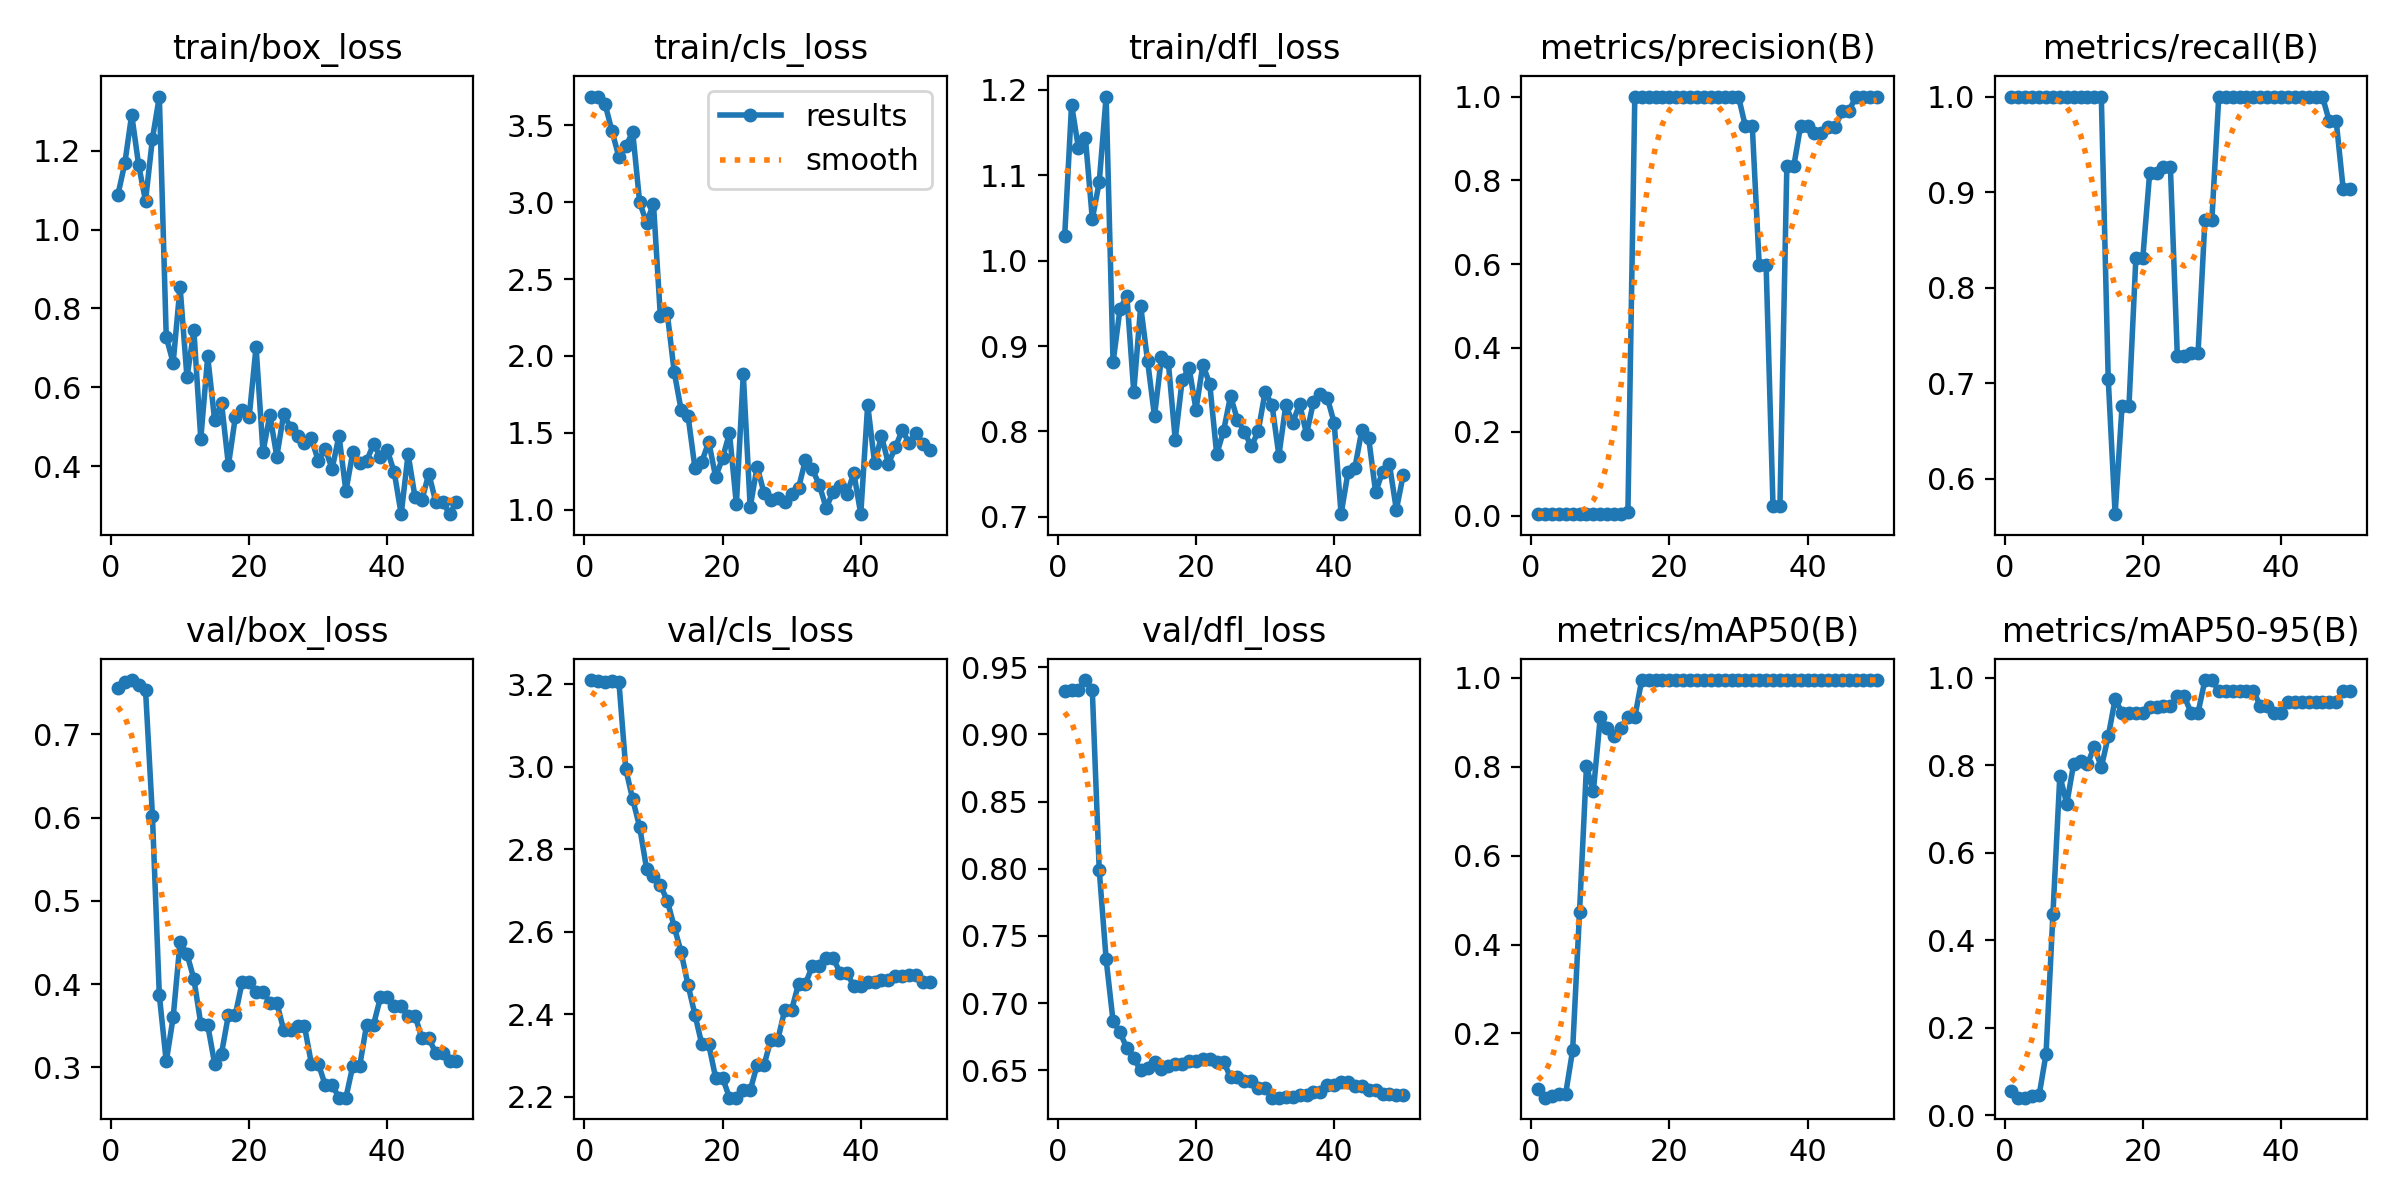

The data file committed next to this chart (first rows):
epoch, time, train/box_loss, train/cls_loss, train/dfl_loss, metrics/precision(B), metrics/recall(B), metrics/mAP50(B), metrics/mAP50-95(B), val/box_loss, val/cls_loss, val/dfl_loss, lr/pg0, lr/pg1, lr/pg2
1, 0.375, 1.087, 3.686, 1.029, 0.00333, 1, 0.07549, 0.05647, 0.7557, 3.21, 0.9323, 0, 0, 0
2, 0.5703, 1.167, 3.686, 1.183, 0.00333, 1, 0.05556, 0.04058, 0.7623, 3.207, 0.9333, 1.9604e-05, 1.9604e-05, 1.9604e-05
3, 0.7694, 1.291, 3.637, 1.131, 0.00333, 1, 0.05831, 0.04083, 0.7652, 3.205, 0.9327, 3.8416e-05, 3.8416e-05, 3.8416e-05
4, 0.9399, 1.164, 3.461, 1.144, 0.00333, 1, 0.0637, 0.04428, 0.7595, 3.207, 0.9405, 5.6436e-05, 5.6436e-05, 5.6436e-05
5, 1.11, 1.072, 3.293, 1.049, 0.00333, 1, 0.06477, 0.04602, 0.7539, 3.206, 0.9327, 7.3664e-05, 7.3664e-05, 7.3664e-05
6, 1.307, 1.23, 3.366, 1.092, 0.00333, 1, 0.1622, 0.1401, 0.6023, 2.994, 0.7992, 9.01e-05, 9.01e-05, 9.01e-05
7, 1.517, 1.337, 3.454, 1.192, 0.00333, 1, 0.4733, 0.4605, 0.3864, 2.92, 0.7326, 0.0001057, 0.0001057, 0.0001057
8, 1.727, 0.7281, 2.999, 0.8808, 0.00333, 1, 0.8006, 0.7768, 0.307, 2.854, 0.6867, 0.0001206, 0.0001206, 0.0001206
9, 1.936, 0.6623, 2.867, 0.9428, 0.00333, 1, 0.745, 0.7117, 0.36, 2.753, 0.6784, 0.0001347, 0.0001347, 0.0001347
10, 2.138, 0.8552, 2.99, 0.959, 0.00333, 1, 0.9117, 0.8039, 0.4505, 2.735, 0.6664, 0.0001479, 0.0001479, 0.0001479
11, 2.347, 0.6255, 2.259, 0.8463, 0.00333, 1, 0.8879, 0.8094, 0.4362, 2.713, 0.6589, 0.0001604, 0.0001604, 0.0001604
12, 2.559, 0.7444, 2.276, 0.9468, 0.00333, 1, 0.87, 0.8036, 0.4061, 2.675, 0.6499, 0.0001721, 0.0001721, 0.0001721
13, 2.761, 0.4699, 1.897, 0.8824, 0.00333, 1, 0.8879, 0.8428, 0.3523, 2.612, 0.6519, 0.000183, 0.000183, 0.000183
14, 2.972, 0.6784, 1.65, 0.8177, 0.00832, 1, 0.9117, 0.7955, 0.3509, 2.55, 0.6559, 0.0001931, 0.0001931, 0.0001931
15, 3.175, 0.5176, 1.611, 0.8867, 1, 0.705, 0.9117, 0.866, 0.3044, 2.471, 0.6513, 0.0002024, 0.0002024, 0.0002024
16, 3.386, 0.5609, 1.273, 0.8809, 1, 0.5631, 0.995, 0.9514, 0.3165, 2.399, 0.6534, 0.0002109, 0.0002109, 0.0002109
17, 3.596, 0.403, 1.312, 0.7903, 1, 0.676, 0.995, 0.9203, 0.3632, 2.326, 0.6548, 0.0002186, 0.0002186, 0.0002186
18, 3.793, 0.5255, 1.442, 0.8599, 1, 0.676, 0.995, 0.9203, 0.3632, 2.326, 0.6548, 0.0002256, 0.0002256, 0.0002256
19, 3.995, 0.543, 1.213, 0.8748, 1, 0.8306, 0.995, 0.9203, 0.4029, 2.245, 0.657, 0.0002317, 0.0002317, 0.0002317
20, 4.199, 0.5253, 1.336, 0.8256, 1, 0.8306, 0.995, 0.9203, 0.4029, 2.245, 0.657, 0.000237, 0.000237, 0.000237
21, 4.399, 0.7028, 1.499, 0.8781, 1, 0.9202, 0.995, 0.9325, 0.3908, 2.197, 0.6583, 0.0002416, 0.0002416, 0.0002416
22, 4.595, 0.4367, 1.035, 0.8553, 1, 0.9202, 0.995, 0.9325, 0.3908, 2.197, 0.6583, 0.0002454, 0.0002454, 0.0002454
23, 4.8, 0.5307, 1.88, 0.7732, 1, 0.9258, 0.995, 0.9367, 0.3777, 2.215, 0.6565, 0.0002483, 0.0002483, 0.0002483
24, 4.995, 0.425, 1.016, 0.8007, 1, 0.9258, 0.995, 0.9367, 0.3777, 2.215, 0.6565, 0.0002505, 0.0002505, 0.0002505
25, 5.197, 0.5337, 1.281, 0.8414, 1, 0.7288, 0.995, 0.9575, 0.3446, 2.276, 0.6448, 0.0002519, 0.0002519, 0.0002519
26, 5.401, 0.4974, 1.109, 0.8137, 1, 0.7288, 0.995, 0.9575, 0.3446, 2.276, 0.6448, 0.0002525, 0.0002525, 0.0002525
27, 5.612, 0.4774, 1.066, 0.7998, 1, 0.7318, 0.995, 0.9203, 0.3496, 2.338, 0.6418, 0.0002523, 0.0002523, 0.0002523
28, 5.81, 0.4604, 1.074, 0.7823, 1, 0.7318, 0.995, 0.9203, 0.3496, 2.338, 0.6418, 0.0002513, 0.0002513, 0.0002513
29, 6.012, 0.4709, 1.05, 0.8, 1, 0.8711, 0.995, 0.995, 0.3045, 2.41, 0.6369, 0.0002495, 0.0002495, 0.0002495
30, 6.215, 0.4143, 1.1, 0.8458, 1, 0.8711, 0.995, 0.995, 0.3045, 2.41, 0.6369, 0.000247, 0.000247, 0.000247
31, 6.427, 0.4451, 1.143, 0.8314, 0.9289, 1, 0.995, 0.97, 0.2788, 2.474, 0.6296, 0.0002436, 0.0002436, 0.0002436
32, 6.625, 0.3937, 1.324, 0.7717, 0.9289, 1, 0.995, 0.97, 0.2788, 2.474, 0.6296, 0.0002394, 0.0002394, 0.0002394
33, 6.829, 0.4777, 1.263, 0.8308, 0.5983, 1, 0.995, 0.97, 0.2635, 2.517, 0.6298, 0.0002345, 0.0002345, 0.0002345
34, 7.026, 0.3375, 1.161, 0.8101, 0.5983, 1, 0.995, 0.97, 0.2635, 2.517, 0.6298, 0.0002288, 0.0002288, 0.0002288
35, 7.23, 0.4362, 1.011, 0.8323, 0.02175, 1, 0.995, 0.97, 0.3018, 2.536, 0.6319, 0.0002222, 0.0002222, 0.0002222
36, 7.427, 0.4077, 1.118, 0.797, 0.02175, 1, 0.995, 0.97, 0.3018, 2.536, 0.6319, 0.0002149, 0.0002149, 0.0002149
37, 7.63, 0.4136, 1.153, 0.8342, 0.8335, 1, 0.995, 0.9367, 0.3513, 2.5, 0.6341, 0.0002068, 0.0002068, 0.0002068
38, 7.826, 0.4569, 1.105, 0.8443, 0.8335, 1, 0.995, 0.9367, 0.3513, 2.5, 0.6341, 0.0001979, 0.0001979, 0.0001979
39, 8.028, 0.424, 1.238, 0.8394, 0.9308, 1, 0.995, 0.9201, 0.3839, 2.467, 0.6387, 0.0001882, 0.0001882, 0.0001882
40, 8.225, 0.4405, 0.9711, 0.8102, 0.9308, 1, 0.995, 0.9201, 0.3839, 2.467, 0.6387, 0.0001777, 0.0001777, 0.0001777
41, 8.626, 0.3849, 1.683, 0.7031, 0.9129, 1, 0.995, 0.945, 0.3742, 2.477, 0.6414, 0.0001664, 0.0001664, 0.0001664
42, 8.864, 0.2791, 1.304, 0.7519, 0.9129, 1, 0.995, 0.945, 0.3742, 2.477, 0.6414, 0.0001543, 0.0001543, 0.0001543
43, 9.075, 0.4314, 1.478, 0.7575, 0.9272, 1, 0.995, 0.945, 0.3619, 2.483, 0.6383, 0.0001415, 0.0001415, 0.0001415
44, 9.272, 0.3224, 1.299, 0.8013, 0.9272, 1, 0.995, 0.945, 0.3619, 2.483, 0.6383, 0.0001278, 0.0001278, 0.0001278
45, 9.476, 0.3152, 1.405, 0.7917, 0.9658, 1, 0.995, 0.945, 0.335, 2.492, 0.6353, 0.0001133, 0.0001133, 0.0001133
46, 9.67, 0.382, 1.517, 0.7287, 0.9658, 1, 0.995, 0.945, 0.335, 2.492, 0.6353, 9.81e-05, 9.81e-05, 9.81e-05
47, 9.874, 0.31, 1.433, 0.7527, 1, 0.9739, 0.995, 0.945, 0.3172, 2.494, 0.6323, 8.2064e-05, 8.2064e-05, 8.2064e-05
48, 10.07, 0.3104, 1.501, 0.7613, 1, 0.9739, 0.995, 0.945, 0.3172, 2.494, 0.6323, 6.5236e-05, 6.5236e-05, 6.5236e-05
49, 10.27, 0.2802, 1.43, 0.7083, 1, 0.9036, 0.995, 0.97, 0.3074, 2.478, 0.6318, 4.7616e-05, 4.7616e-05, 4.7616e-05
50, 10.47, 0.3098, 1.388, 0.7493, 1, 0.9036, 0.995, 0.97, 0.3074, 2.478, 0.6318, 2.9204e-05, 2.9204e-05, 2.9204e-05
